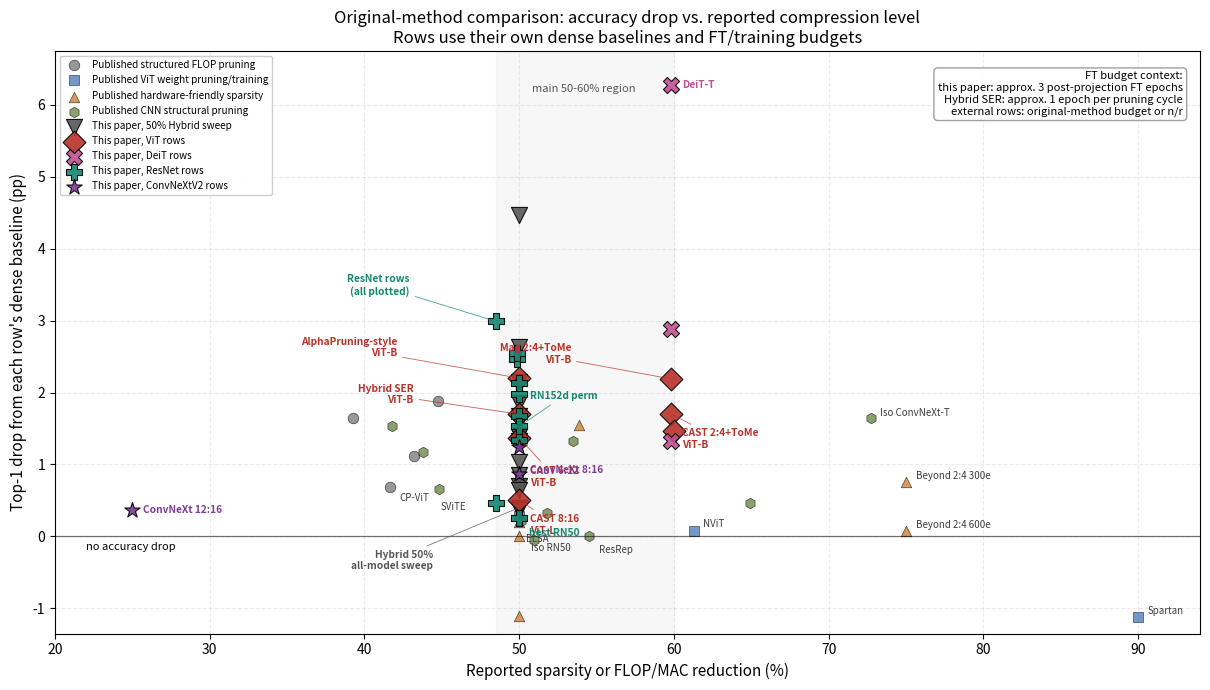

This chart was generated by the following Python code:
"""
Comparison figure: accuracy drop from each method's own dense baseline vs.
reported sparsity or FLOP/MAC reduction for rows in tab:result_comparison and
the structured FLOP/MAC rows from tab:param_to_flop_followup.

Output: comparison_top1_vs_macred.png (raster, included in main.tex).
"""
import matplotlib

matplotlib.use("Agg")
import matplotlib.pyplot as plt

# (method, architecture, reduction_pct, drop_from_dense_pp, ours, family, ft)
# Negative drop means the reported row is above its own dense baseline.
data = [
    # Published ViT-family weight-pruning baselines.
    ("NViT", "DeiT-B", 61.28, 0.07, False, "vit_pruning", "~300 ep + pruning steps"),
    ("SViTE", "DeiT-B", 50.00, 0.29, False, "vit_pruning", "~600 train ep"),
    ("Spartan", "ViT-B", 90.00, -1.12, False, "vit_pruning", "~300 train ep"),
    # DeiT-Base baselines reproduced by CP-ViT.
    ("VTP", "DeiT-B", 43.20, 1.12, False, "deit_head", "~30 FT ep"),
    ("PoWER-BERT", "DeiT-B", 39.24, 1.65, False, "deit_head", "~30 FT ep"),
    ("HVT", "DeiT-B", 44.78, 1.88, False, "deit_head", "~30 FT ep"),
    ("CP-ViT", "DeiT-B", 41.62, 0.69, False, "deit_head", "~30 FT ep"),
    # Hardware-friendly k:n structured-sparsity baselines with training/FT.
    ("GPUSQ INT8", "DeiT-B", 50.00, -1.10, False, "kn_hw", "~300 QAT/KD ep"),
    ("GPUSQ INT4", "DeiT-B", 50.00, 0.20, False, "kn_hw", "~300 QAT/KD ep"),
    ("Beyond 2:4 300e", "DeiT-B", 75.00, 0.76, False, "kn_hw", "~300 ep"),
    ("Beyond 2:4 600e", "DeiT-B", 75.00, 0.08, False, "kn_hw", "~600 train ep"),
    ("ELSA", "DeiT-B", 50.00, 0.00, False, "kn_hw", "~150 train ep"),
    ("SERo", "DeiT-B", 53.85, 1.55, False, "kn_hw", "~200 ep"),
    # Published CNN pruning baselines from tab:cnn_pruning_comparison.
    ("SFP", "ResNet-50", 41.80, 1.54, False, "cnn_pruning", "FT n/r"),
    ("HRank", "ResNet-50", 43.80, 1.17, False, "cnn_pruning", "FT n/r"),
    ("FPGM", "ResNet-50", 53.50, 1.32, False, "cnn_pruning", "FT n/r"),
    ("ResRep", "ResNet-50", 54.54, 0.00, False, "cnn_pruning", "~180 train ep"),
    ("DepGraph", "ResNet-50", 51.82, 0.32, False, "cnn_pruning", "FT n/r"),
    ("Isomorphic", "ResNet-50", 50.12, 0.22, False, "cnn_pruning", "~300 FT ep"),
    ("Isomorphic", "ResNet-101", 50.96, -0.05, False, "cnn_pruning", "~300 FT ep"),
    ("Isomorphic", "ResNet-152", 64.94, 0.47, False, "cnn_pruning", "~300 FT ep"),
    ("Isomorphic", "ConvNeXt-S", 44.79, 0.66, False, "cnn_pruning", "~300 FT ep"),
    ("Isomorphic", "ConvNeXt-T", 72.72, 1.64, False, "cnn_pruning", "~300 FT ep"),
    # This paper, unstructured and all structured FLOP/MAC rows.
    ("Hybrid Mag-SER", "ViT-B", 50.00, 1.70, True, "ours_vit", "~1 ep/cycle"),
    ("Hybrid Mag-SER", "ViT-B/384", 50.00, 0.86, True, "ours_hybrid", "~1 ep/cycle"),
    ("Hybrid Mag-SER", "ViT-L", 50.00, 1.32, True, "ours_hybrid", "~1 ep/cycle"),
    ("Hybrid Mag-SER", "DeiT-T", 50.00, 4.47, True, "ours_hybrid", "~1 ep/cycle"),
    ("Hybrid Mag-SER", "DeiT-S", 50.00, 2.63, True, "ours_hybrid", "~1 ep/cycle"),
    ("Hybrid Mag-SER", "DeiT-B", 50.00, 1.68, True, "ours_hybrid", "~1 ep/cycle"),
    ("Hybrid Mag-SER", "Swin-T", 50.00, 1.40, True, "ours_hybrid", "~1 ep/cycle"),
    ("Hybrid Mag-SER", "ConvNeXt-B", 50.00, 1.04, True, "ours_hybrid", "~1 ep/cycle"),
    ("Hybrid Mag-SER", "ResNet50d", 50.00, 1.39, True, "ours_hybrid", "~1 ep/cycle"),
    ("Hybrid Mag-SER", "ResNet101d", 50.00, 0.70, True, "ours_hybrid", "~1 ep/cycle"),
    ("Hybrid Mag-SER", "Hiera-B+", 50.00, 2.15, True, "ours_hybrid", "~1 ep/cycle"),
    ("Hybrid Mag-SER", "ResNet18", 50.00, 0.64, True, "ours_hybrid", "~1 ep/cycle"),
    ("Hybrid Mag-SER", "ResNet34", 50.00, 0.40, True, "ours_hybrid", "~1 ep/cycle"),
    ("Hybrid Mag-SER", "ResNet50", 50.00, 0.37, True, "ours_hybrid", "~1 ep/cycle"),
    ("Hybrid Mag-SER", "DeiT-B adapt", 50.00, 1.85, True, "ours_hybrid", "~1 ep/cycle"),
    ("Hybrid Mag-SER", "Swin-T adapt", 50.00, 1.59, True, "ours_hybrid", "~1 ep/cycle"),
    ("Hybrid Mag-SER", "ConvNeXtV2-B", 50.00, 1.39, True, "ours_hybrid", "~1 ep/cycle"),
    ("CAST 2:4+ToMe", "ViT-B", 59.81, 1.70, True, "ours_vit", "~3 FT ep"),
    ("Magnitude 2:4+ToMe", "ViT-B", 59.81, 2.19, True, "ours_vit", "~3 FT ep"),
    ("CAST 6:12", "ViT-B", 50.00, 1.37, True, "ours_vit", "~3 FT ep"),
    ("CAST 2:4+ToMe", "ViT-L", 60.00, 1.47, True, "ours_vit", "~3 FT ep"),
    ("CAST 8:16", "ViT-L", 50.00, 0.51, True, "ours_vit", "~3 FT ep"),
    ("CAST 2:4+ToMe", "DeiT-B", 59.81, 1.32, True, "ours_deit", "~3 FT ep"),
    ("CAST 2:4+ToMe", "DeiT-S", 59.81, 2.89, True, "ours_deit", "~3 FT ep"),
    ("CAST 2:4+ToMe", "DeiT-T", 59.81, 6.28, True, "ours_deit", "~3 FT ep"),
    ("AlphaPruning-style", "ViT-B", 50.00, 2.20, True, "ours_vit", "~3 FT ep"),
    ("CAST-conv", "ResNet50", 48.50, 2.99, True, "ours_resnet", "~3 FT ep"),
    ("CAST-conv+perm", "ResNet50", 48.50, 0.46, True, "ours_resnet", "~3 FT ep"),
    ("CAST 8:16", "ResNet50", 50.00, 0.26, True, "ours_resnet", "~3 FT ep"),
    ("CAST-conv", "ResNet50d", 49.85, 2.47, True, "ours_resnet", "~3 FT ep"),
    ("CAST-conv+perm", "ResNet50d", 49.85, 2.55, True, "ours_resnet", "~3 FT ep"),
    ("CAST 8:16", "ResNet50d", 50.00, 1.98, True, "ours_resnet", "~3 FT ep"),
    ("CAST-conv", "ResNet101d", 50.00, 2.13, True, "ours_resnet", "~3 FT ep"),
    ("CAST-conv+perm", "ResNet101d", 50.00, 1.67, True, "ours_resnet", "~3 FT ep"),
    ("CAST 8:16", "ResNet101d", 50.00, 1.34, True, "ours_resnet", "~3 FT ep"),
    ("CAST-conv+perm", "ResNet152d", 50.00, 1.53, True, "ours_resnet", "~3 FT ep"),
    ("CAST 2:4", "ConvNeXtV2-B", 50.00, 1.25, True, "ours_convnext", "~3 FT ep"),
    ("CAST 8:16", "ConvNeXtV2-B", 50.00, 0.87, True, "ours_convnext", "~3 FT ep"),
    ("CAST 12:16", "ConvNeXtV2-B", 25.00, 0.37, True, "ours_convnext", "~3 FT ep"),
]

family_colors = {
    "deit_head": "#6f6f6f",
    "vit_pruning": "#3f72b5",
    "kn_hw": "#c87520",
    "cnn_pruning": "#5f7d35",
    "ours_vit": "#b8322a",
    "ours_hybrid": "#565656",
    "ours_deit": "#c24f93",
    "ours_resnet": "#13866f",
    "ours_convnext": "#7d3c98",
}
family_labels = {
    "deit_head": "Published structured FLOP pruning",
    "vit_pruning": "Published ViT weight pruning/training",
    "kn_hw": "Published hardware-friendly sparsity",
    "cnn_pruning": "Published CNN structural pruning",
    "ours_vit": "This paper, ViT rows",
    "ours_hybrid": "This paper, 50% Hybrid sweep",
    "ours_deit": "This paper, DeiT rows",
    "ours_resnet": "This paper, ResNet rows",
    "ours_convnext": "This paper, ConvNeXtV2 rows",
}
markers = {
    "deit_head": "o",
    "vit_pruning": "s",
    "kn_hw": "^",
    "cnn_pruning": "h",
    "ours_vit": "D",
    "ours_hybrid": "v",
    "ours_deit": "X",
    "ours_resnet": "P",
    "ours_convnext": "*",
}

fig, ax = plt.subplots(figsize=(12.2, 7.0))

plot_order = [
    "deit_head",
    "vit_pruning",
    "kn_hw",
    "cnn_pruning",
    "ours_hybrid",
    "ours_vit",
    "ours_deit",
    "ours_resnet",
    "ours_convnext",
]
for fam in plot_order:
    rows = [d for d in data if d[5] == fam]
    ax.scatter(
        [d[2] for d in rows],
        [d[3] for d in rows],
        s=135 if fam.startswith("ours") else 58,
        c=family_colors[fam],
        marker=markers[fam],
        alpha=0.9 if fam.startswith("ours") else 0.72,
        edgecolors="black",
        linewidths=0.8 if fam.startswith("ours") else 0.45,
        label=family_labels[fam],
        zorder=3 if fam.startswith("ours") else 2,
    )

labels = {
    ("Hybrid Mag-SER", "ViT-B"): ("Hybrid SER\nViT-B", -76, 14),
    ("CAST 2:4+ToMe", "ViT-B"): ("CAST 2:4+ToMe\nViT-B", 8, -18),
    ("Magnitude 2:4+ToMe", "ViT-B"): ("Mag 2:4+ToMe\nViT-B", -72, 18),
    ("CAST 6:12", "ViT-B"): ("CAST 6:12\nViT-B", 8, -28),
    ("CAST 8:16", "ViT-L"): ("CAST 8:16\nViT-L", 8, -18),
    ("CAST 2:4+ToMe", "DeiT-T"): ("DeiT-T", 8, 0),
    ("Hybrid Mag-SER", "ResNet34"): ("Hybrid 50%\nall-model sweep", -62, -38),
    ("CAST-conv", "ResNet50"): ("ResNet rows\n(all plotted)", -62, 26),
    ("CAST 8:16", "ResNet50"): ("best RN50", 7, -11),
    ("CAST-conv+perm", "ResNet152d"): ("RN152d perm", 8, 22),
    ("CAST 8:16", "ConvNeXtV2-B"): ("ConvNeXt 8:16", 8, 3),
    ("CAST 12:16", "ConvNeXtV2-B"): ("ConvNeXt 12:16", 8, 0),
    ("AlphaPruning-style", "ViT-B"): ("AlphaPruning-style\nViT-B", -88, 22),
    ("CP-ViT", "DeiT-B"): ("CP-ViT", 7, -8),
    ("NViT", "DeiT-B"): ("NViT", 7, 5),
    ("Spartan", "ViT-B"): ("Spartan", 7, 4),
    ("ELSA", "DeiT-B"): ("ELSA", 5, -2),
    ("Beyond 2:4 300e", "DeiT-B"): ("Beyond 2:4 300e", 7, 4),
    ("Beyond 2:4 600e", "DeiT-B"): ("Beyond 2:4 600e", 7, 4),
    ("SViTE", "DeiT-B"): ("SViTE", -38, 6),
    ("ResRep", "ResNet-50"): ("ResRep", 7, -10),
    ("Isomorphic", "ResNet-50"): ("Iso RN50", 7, -20),
    ("Isomorphic", "ConvNeXt-T"): ("Iso ConvNeXt-T", 7, 4),
}

for name, arch, x, y, ours, fam, ft in data:
    label_info = labels.get((name, arch))
    if label_info is None:
        continue
    else:
        label, dx, dy = label_info
    ax.annotate(
        label,
        (x, y),
        xytext=(dx, dy),
        textcoords="offset points",
        fontsize=7.0 if not ours else 7.3,
        fontweight="bold" if ours else "normal",
        color=family_colors[fam] if ours else "#3d3d3d",
        ha="left" if dx >= 0 else "right",
        va="center",
        arrowprops=(
            dict(arrowstyle="-", color=family_colors[fam], lw=0.65, alpha=0.72)
            if ours and (abs(dx) > 28 or abs(dy) > 14)
            else None
        ),
    )

ax.axhline(0.0, color="black", linestyle="-", linewidth=0.9, alpha=0.55)
ax.text(22, -0.08, "no accuracy drop", fontsize=8, va="top", color="black")
ax.axvspan(48.5, 60.0, color="#eeeeee", alpha=0.43, zorder=0)
ax.text(54.2, 6.18, "main 50-60% region", fontsize=8, ha="center", color="#555555")

info = (
    "FT budget context:\n"
    "this paper: approx. 3 post-projection FT epochs\n"
    "Hybrid SER: approx. 1 epoch per pruning cycle\n"
    "external rows: original-method budget or n/r"
)
ax.text(
    0.985,
    0.965,
    info,
    transform=ax.transAxes,
    ha="right",
    va="top",
    fontsize=8.0,
    bbox=dict(boxstyle="round,pad=0.35", facecolor="white", edgecolor="#9a9a9a", alpha=0.94),
)

ax.set_xlabel("Reported sparsity or FLOP/MAC reduction (%)", fontsize=11)
ax.set_ylabel("Top-1 drop from each row's dense baseline (pp)", fontsize=11)
ax.set_title(
    "Original-method comparison: accuracy drop vs. reported compression level\n"
    "Rows use their own dense baselines and FT/training budgets",
    fontsize=12,
)
ax.set_xlim(20, 94)
ax.set_ylim(-1.35, 6.75)
ax.grid(True, alpha=0.25, linestyle="--", zorder=0)
ax.legend(loc="upper left", fontsize=7.2, framealpha=0.96, ncol=1)

plt.tight_layout()
out = "comparison_top1_vs_macred.png"
plt.savefig(out, dpi=260, bbox_inches="tight")
print(f"Saved {out}")
